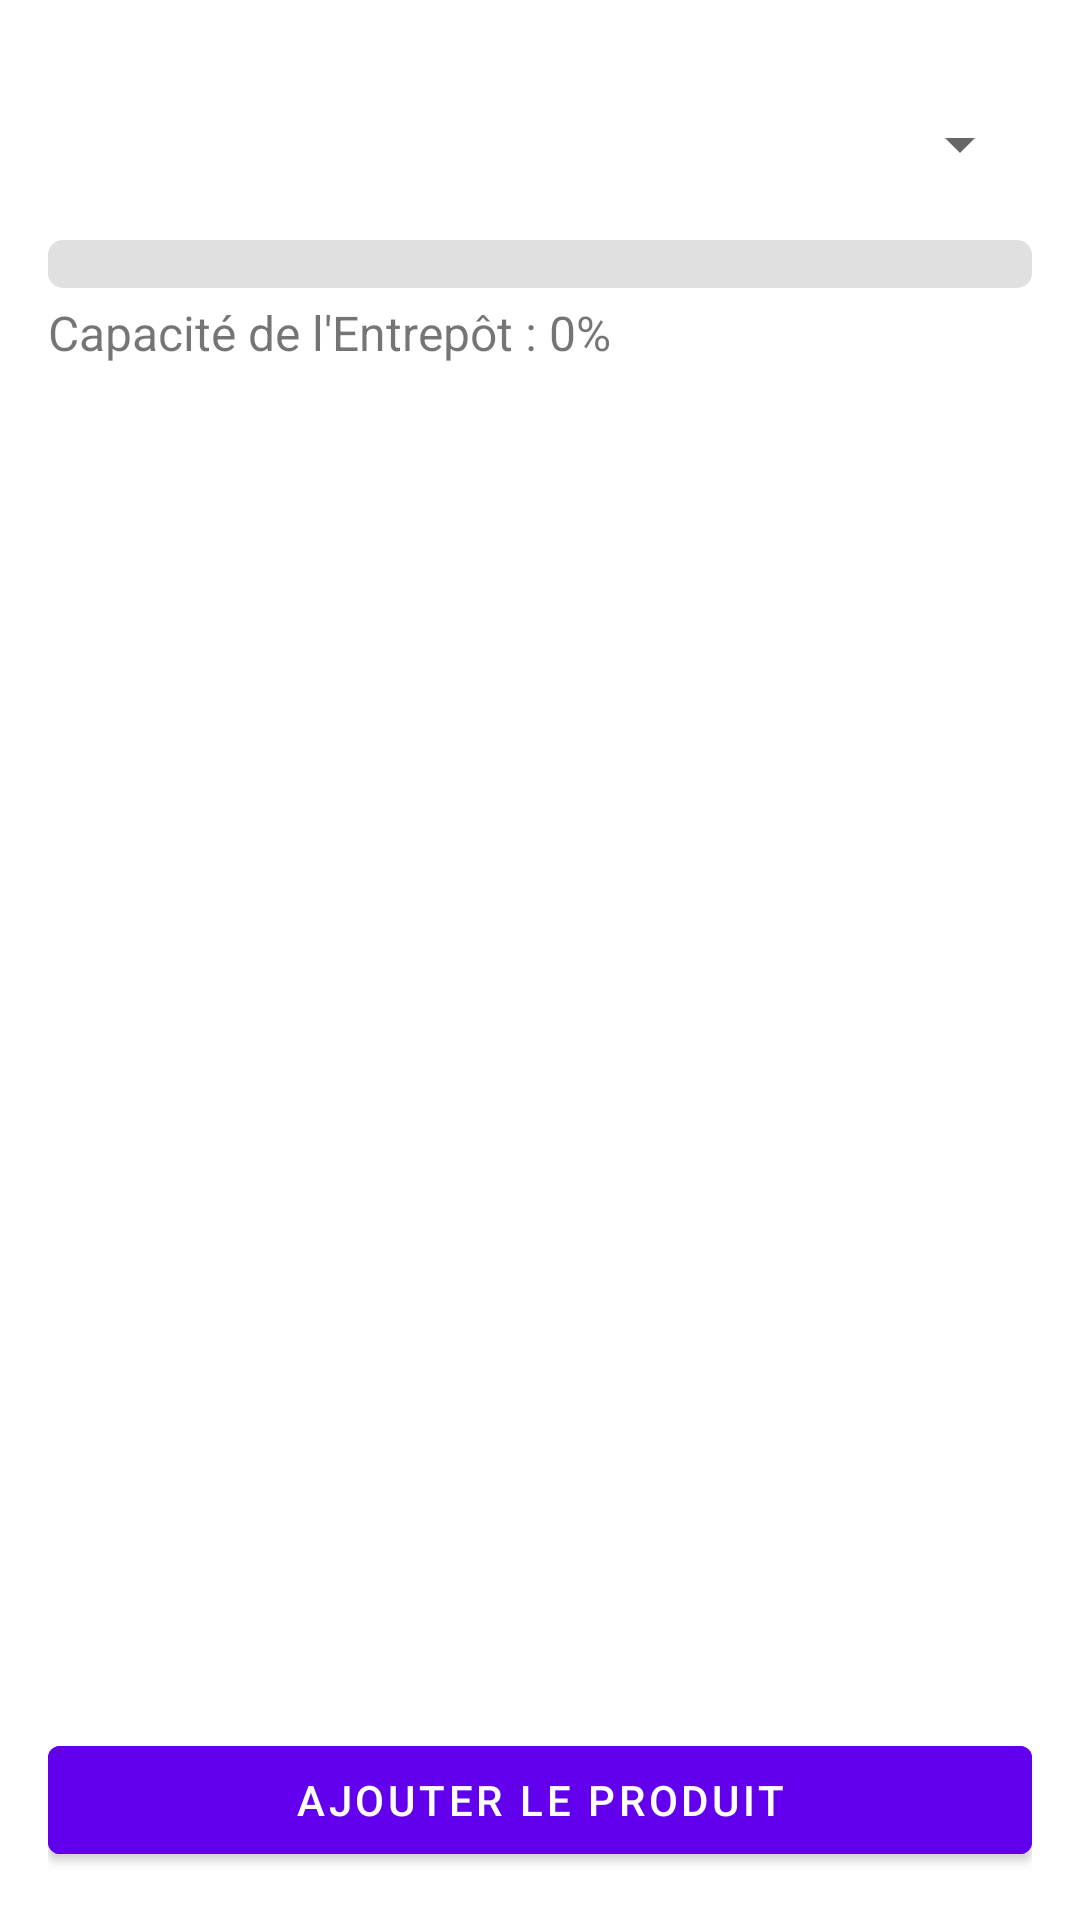

Write the Android layout XML for this screen, with the resource values it uses.
<!-- AndroidManifest.xml: activity theme Theme.Nomorewaste -->
<!-- res/layout/activity_product_management.xml -->
<LinearLayout
    xmlns:android="http://schemas.android.com/apk/res/android"
    android:layout_width="match_parent"
    android:layout_height="match_parent"
    android:orientation="vertical"
    android:padding="16dp">

    <Spinner
        android:id="@+id/filterSpinner"
        android:layout_width="match_parent"
        android:layout_height="wrap_content"
        android:layout_marginTop="8dp"
        android:minHeight="48dp"
        android:padding="8dp"/>

    
    <ProgressBar
        android:id="@+id/progressBarCapacity"
        android:layout_width="match_parent"
        android:layout_height="wrap_content"
        android:layout_marginTop="8dp"
        android:progressDrawable="@drawable/progress_bar_states"
        android:indeterminate="false"
        android:progress="0"
        style="?android:attr/progressBarStyleHorizontal" />

    <TextView
        android:id="@+id/warehouseCapacityTextView"
        android:layout_width="wrap_content"
        android:layout_height="wrap_content"
        android:layout_marginTop="4dp"
        android:text="Capacité de l'Entrepôt : 0%"
        android:textSize="16sp"/>

    <androidx.recyclerview.widget.RecyclerView
        android:id="@+id/recyclerViewProducts"
        android:layout_width="match_parent"
        android:layout_height="0dp"
        android:layout_weight="1"
        android:layout_marginTop="8dp"/>

    <Button
        android:id="@+id/buttonAddProduct"
        android:layout_width="match_parent"
        android:layout_height="wrap_content"
        android:text="Ajouter le Produit"
        android:layout_marginTop="8dp"
        android:backgroundTint="@color/purple_500"
        android:textColor="@android:color/white"/>

</LinearLayout>
<!-- resources referenced by this layout -->
<resources>
  <color name="purple_500">#FF6200EE</color>
  <!-- drawable progress_bar_states (drawable) -->
  <layer-list xmlns:android="http://schemas.android.com/apk/res/android">
      <item android:id="@android:id/background">
          <shape>
              <corners android:radius="5dp" />
              <solid android:color="#e0e0e0"/>
          </shape>
      </item>
      <item android:id="@android:id/progress">
          <clip>
              <shape>
                  <corners android:radius="5dp" />
                  <solid android:color="@color/progress_color"/>
              </shape>
          </clip>
      </item>
  </layer-list>
  <style name="Theme.Nomorewaste" parent="Theme.MaterialComponents.DayNight.DarkActionBar">
          
          <item name="colorPrimary">@color/purple_500</item>
          <item name="colorPrimaryVariant">@color/purple_700</item>
          <item name="colorOnPrimary">@color/white</item>
          
          <item name="colorSecondary">@color/teal_200</item>
          <item name="colorSecondaryVariant">@color/teal_700</item>
          <item name="colorOnSecondary">@color/black</item>
          
          <item name="android:statusBarColor">?attr/colorPrimaryVariant</item>
          
      </style>
  <color name="progress_color">#76c7c0</color>
  <color name="purple_700">#FF3700B3</color>
  <color name="white">#FFFFFFFF</color>
  <color name="teal_200">#FF03DAC5</color>
  <color name="teal_700">#FF018786</color>
  <color name="black">#FF000000</color>
</resources>
